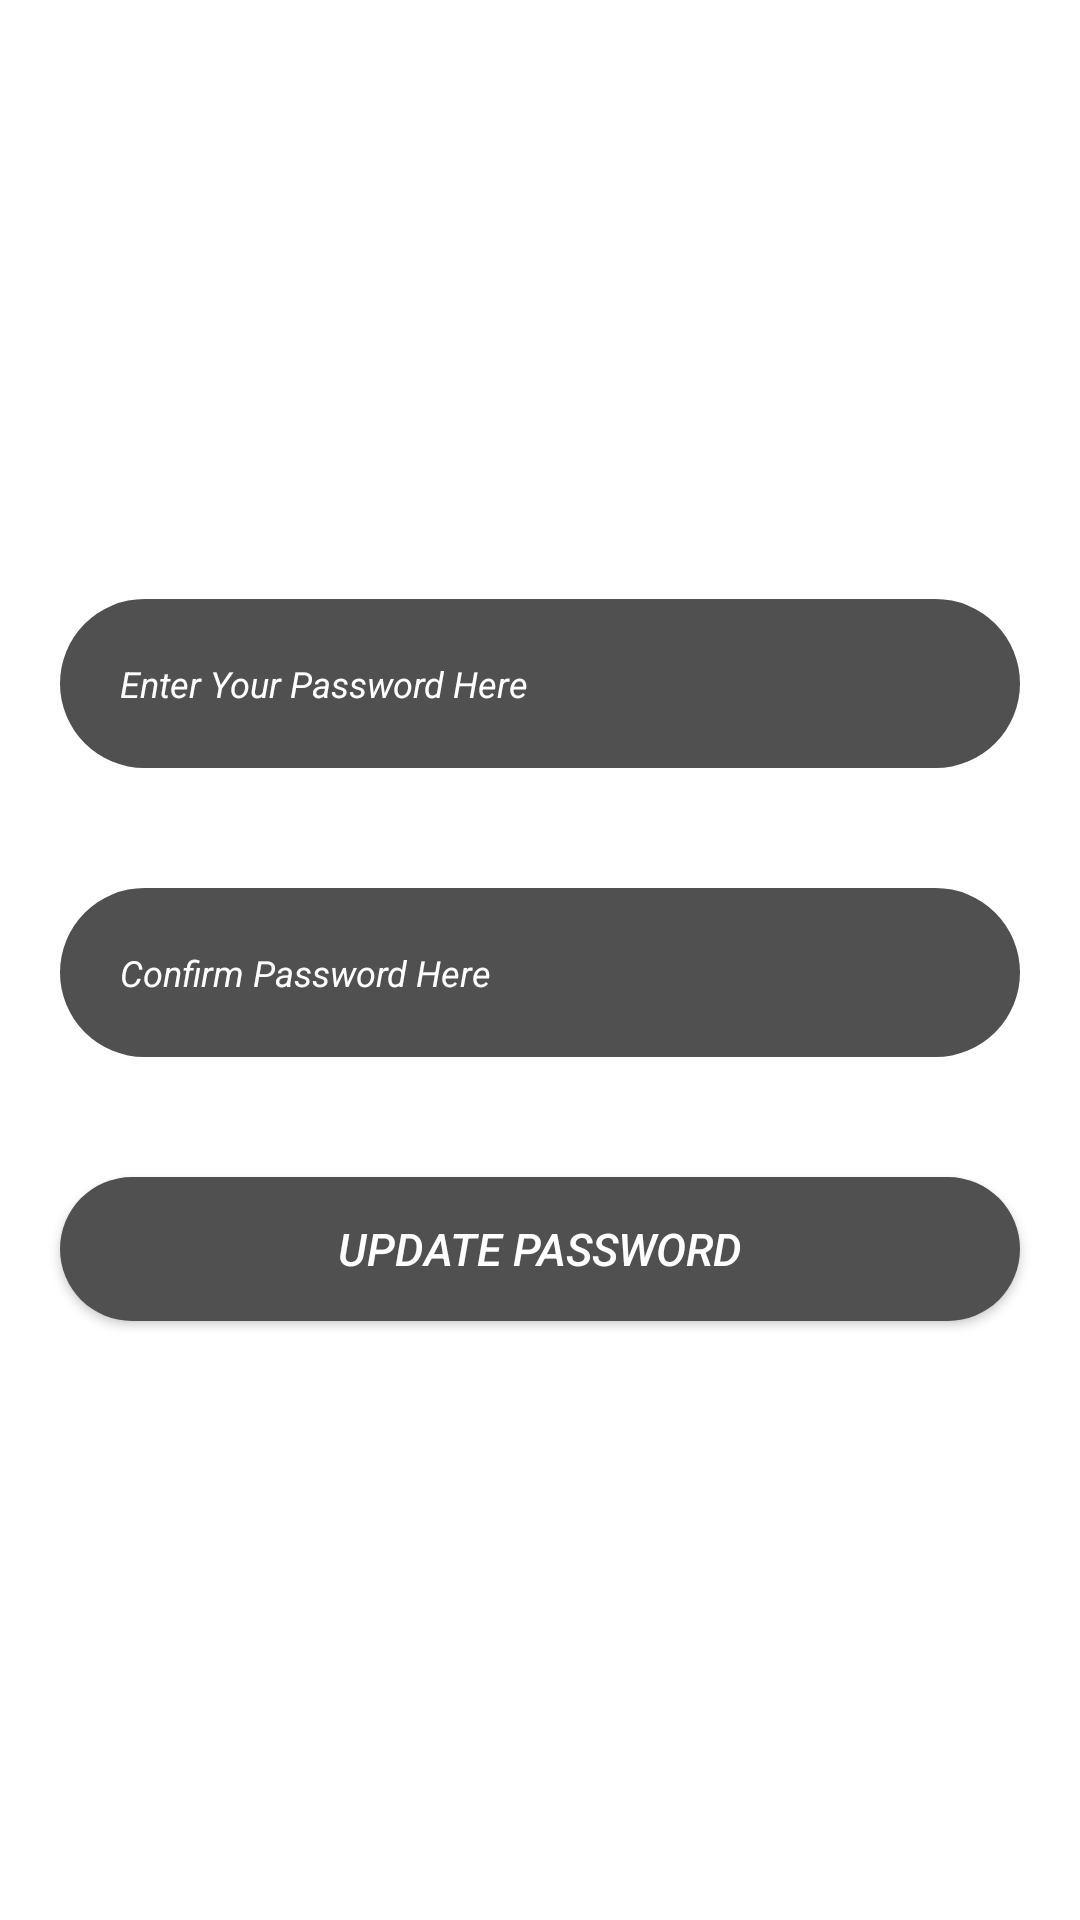

Android layout source for this screen:
<!-- AndroidManifest.xml: application theme Theme.NewsAppV32 -->
<!-- res/layout/activity_update_password.xml -->
<?xml version="1.0" encoding="utf-8"?>
<LinearLayout xmlns:android="http://schemas.android.com/apk/res/android"
    xmlns:app="http://schemas.android.com/apk/res-auto"
    xmlns:tools="http://schemas.android.com/tools"
    android:layout_width="match_parent"
    android:layout_height="match_parent"
    android:orientation="vertical"
    android:gravity="center"
    tools:context=".UpdatePasswordActivity">

    <EditText
        android:id="@+id/update_password_edit"
        android:layout_width="match_parent"
        android:layout_height="wrap_content"
        android:background="@drawable/rounded_corner"
        android:hint="@string/password"
        android:layout_margin="20dp"
        android:padding="20dp"
        android:textColorHint="@color/white"
        android:textColor="@color/white"
        android:textSize="12sp"
        android:textStyle="italic"
        android:importantForAutofill="no"
        android:inputType="textPassword" />

    <EditText
        android:id="@+id/update_cPassword_edit"
        android:layout_width="match_parent"
        android:layout_height="wrap_content"
        android:background="@drawable/rounded_corner"
        android:hint="@string/cPassword"
        android:layout_margin="20dp"
        android:padding="20dp"
        android:textColorHint="@color/white"
        android:textColor="@color/white"
        android:textSize="12sp"
        android:textStyle="italic"
        android:importantForAutofill="no"
        android:inputType="textPassword" />

    <Button
        android:id="@+id/update_password_btn"
        android:layout_width="match_parent"
        android:layout_height="wrap_content"
        android:layout_margin="20dp"
        android:padding="10dp"
        android:text="@string/update"
        android:textColor="#FFFFFF"
        android:textSize="15sp"
        android:textStyle="italic"
        android:background="@drawable/rounded_corner"/>

</LinearLayout>
<!-- resources referenced by this layout -->
<resources>
  <color name="white">#FFFFFF</color>
  <!-- drawable rounded_corner (drawable) -->
  <?xml version="1.0" encoding="utf-8"?>
  <shape xmlns:android="http://schemas.android.com/apk/res/android">
      <corners android:radius="50dp"/>
      <solid android:color="#505050"/>
  </shape>
  <string name="cPassword">Confirm Password Here</string>
  <string name="password">Enter Your Password Here</string>
  <string name="update">Update Password</string>
  <style name="Theme.NewsAppV32" parent="Theme.MaterialComponents.DayNight.DarkActionBar">
          
          <item name="colorPrimary">#ed2a39</item>
          <item name="colorPrimaryVariant">#ed2a39</item>
          <item name="colorOnPrimary">@color/black</item>
          
          <item name="android:statusBarColor" tools:targetApi="l">#8e1619</item>
          <item name="android:navigationBarColor" tools:targetApi="lollipop">@color/black</item>
          
      </style>
  <color name="black">#1D1D21</color>
</resources>
